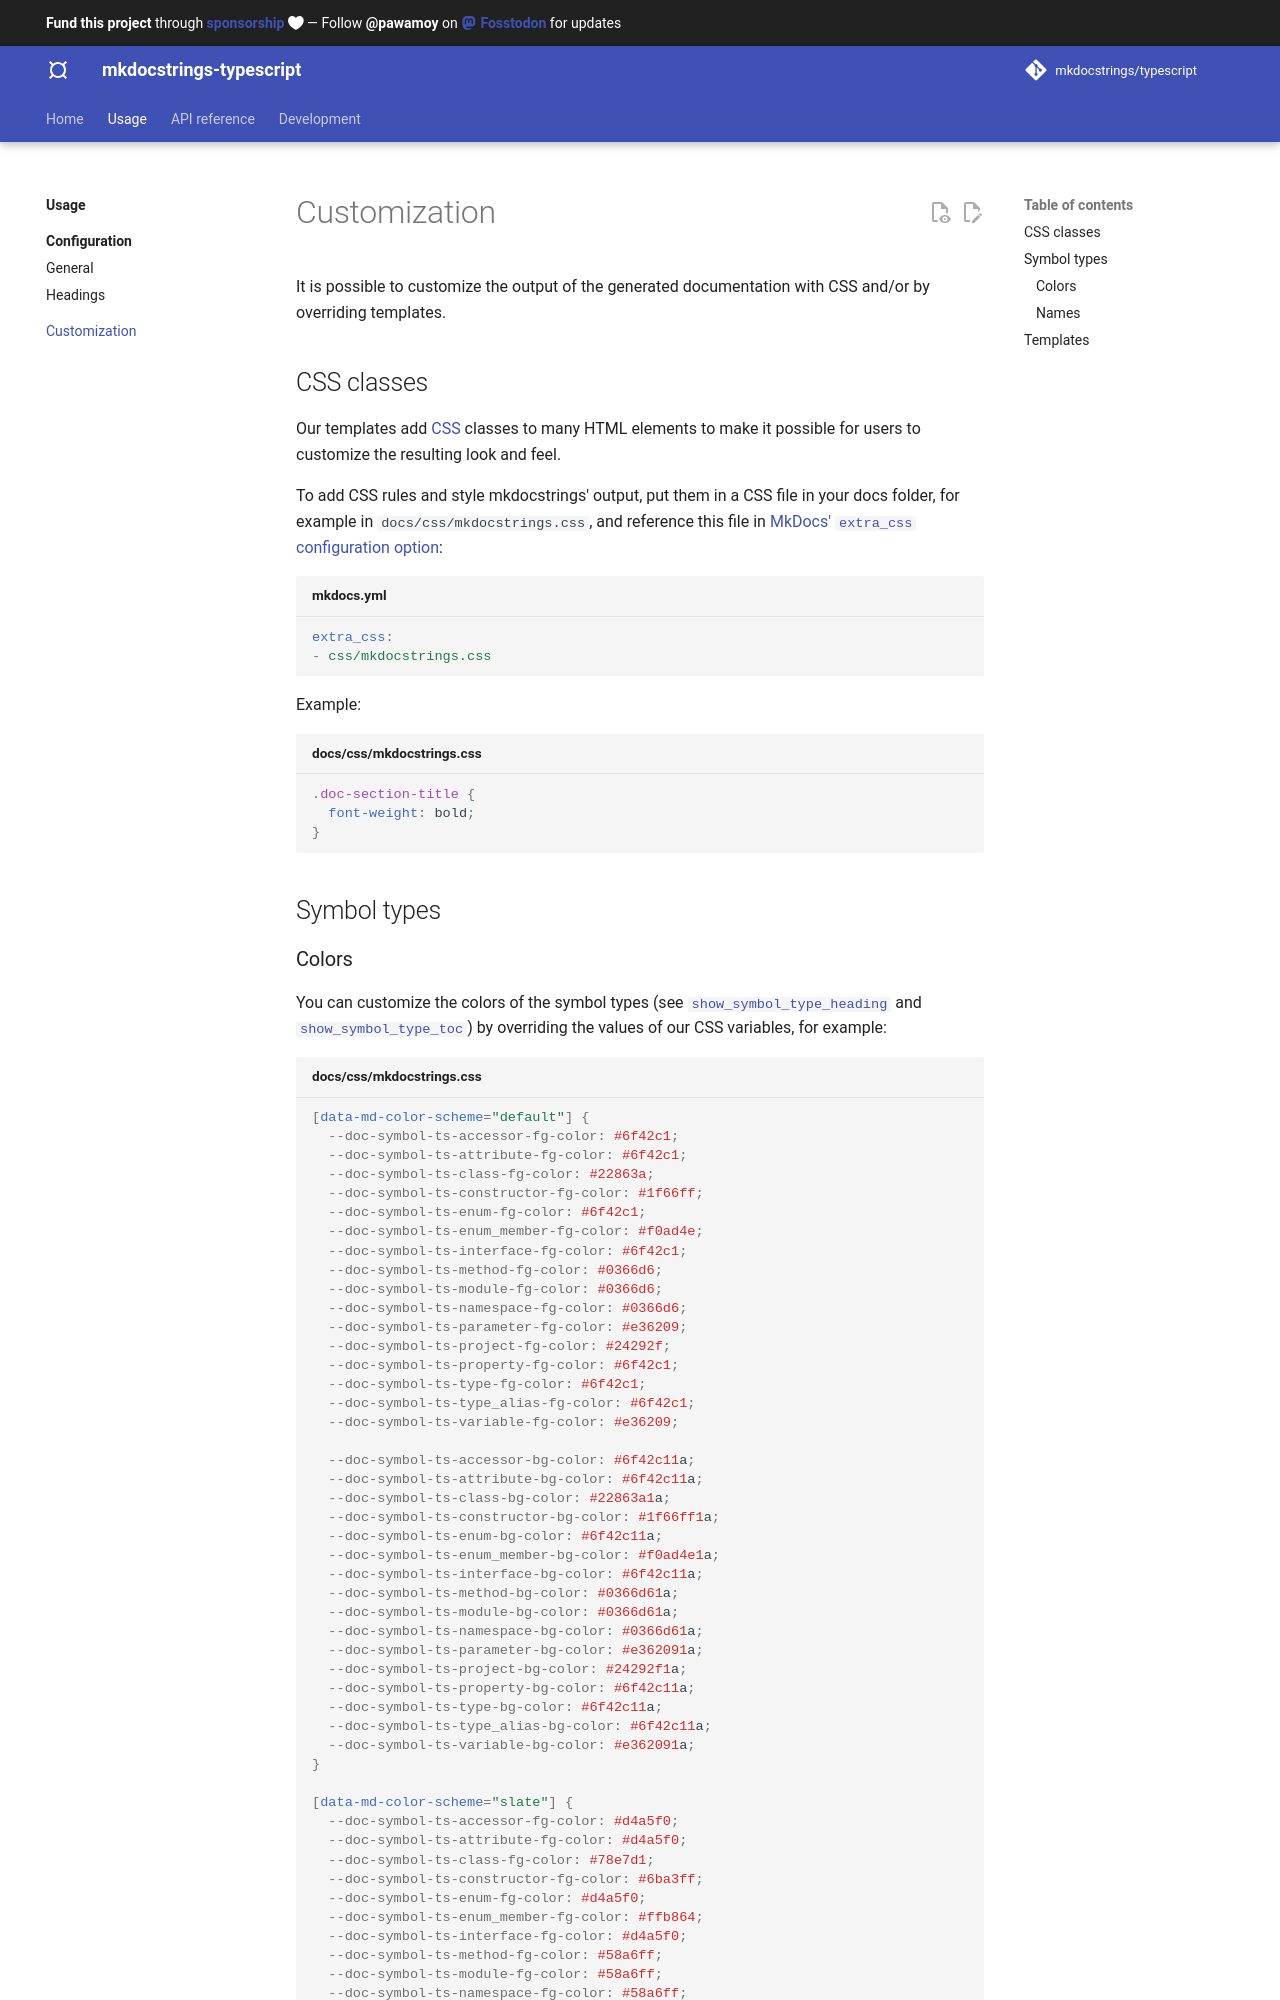

repository: mkdocstrings/typescript · page: usage/customization/index.html · generator: mkdocs

# Customization

It is possible to customize the output of the generated documentation with CSS and/or by overriding templates.

## CSS classes

Our templates add [CSS](https://www.w3schools.com/Css/) classes to many HTML elements to make it possible for users to customize the resulting look and feel.

To add CSS rules and style mkdocstrings' output, put them in a CSS file in your docs folder, for example in `docs/css/mkdocstrings.css`, and reference this file in [MkDocs' `extra_css` configuration option](https://www.mkdocs.org/user-guide/configuration/#extra_css):

```yaml title="mkdocs.yml"
extra_css:
- css/mkdocstrings.css
```

Example:

```css title="docs/css/mkdocstrings.css"
.doc-section-title {
  font-weight: bold;
}
```

## Symbol types
